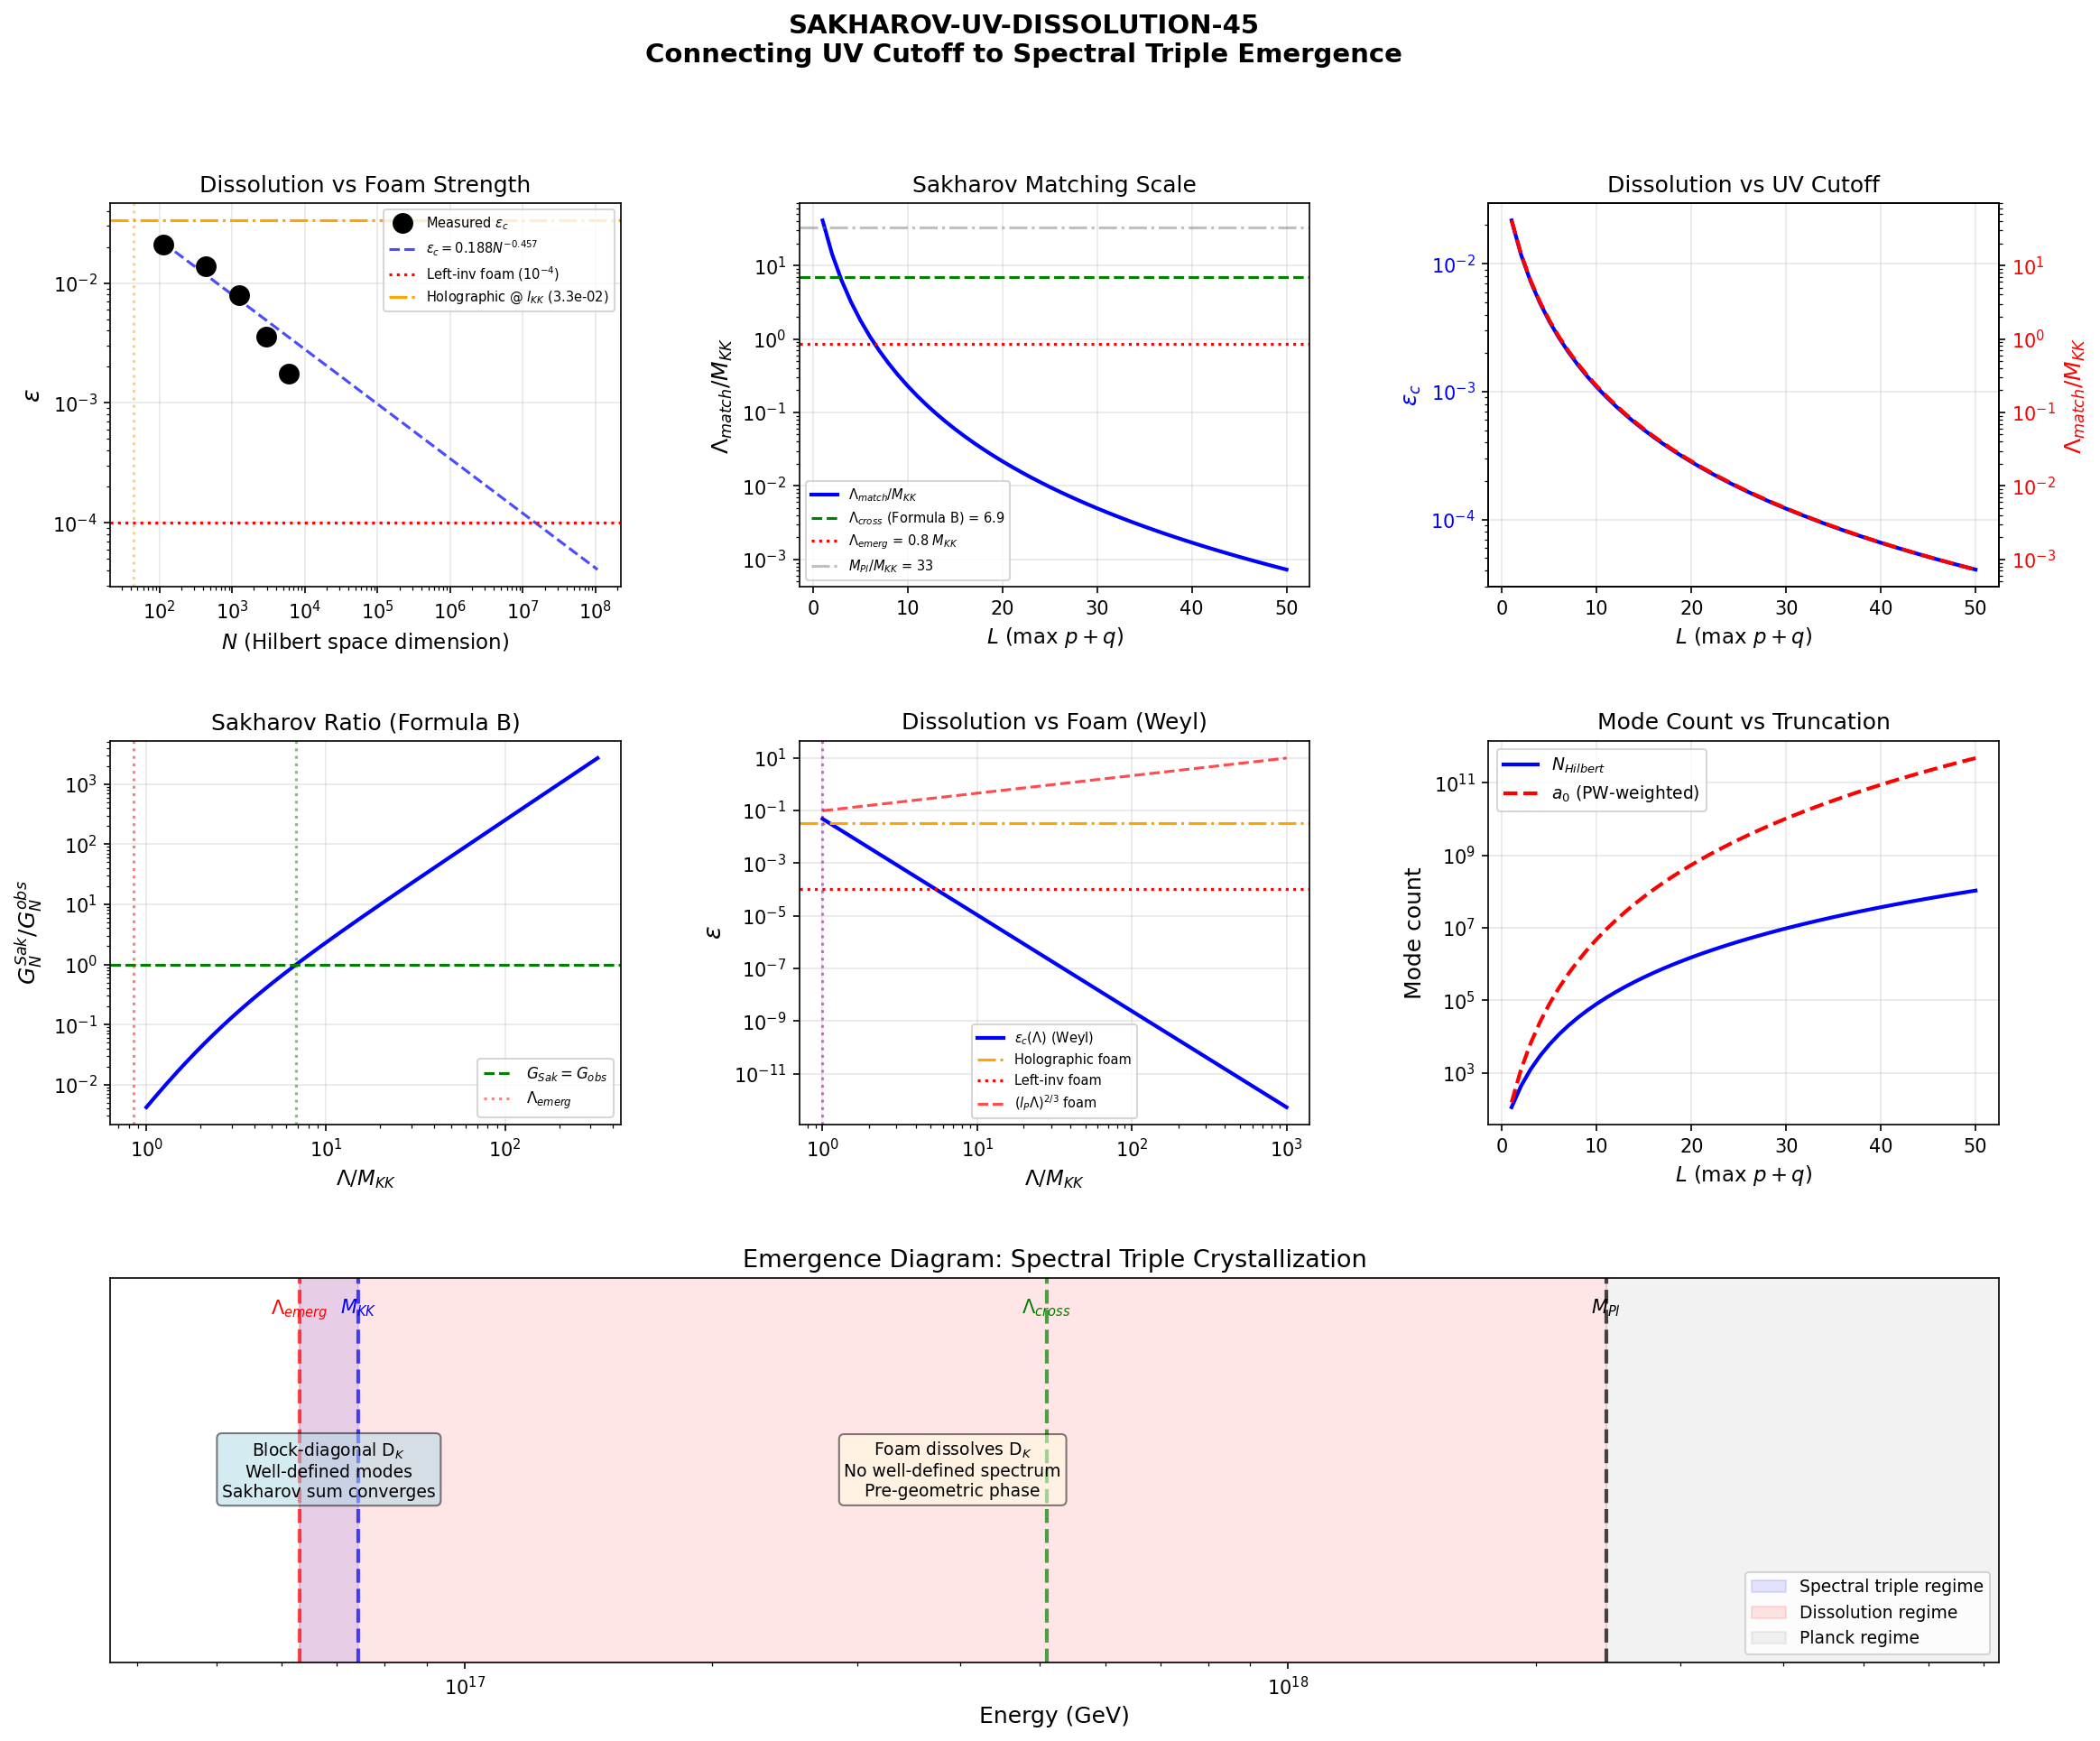

Python code for this plot:
#!/usr/bin/env python3
"""
SAKHAROV-UV-DISSOLUTION-45: Connecting Sakharov UV Cutoff to Dissolution Scale
===============================================================================

Two S44 results constrain the same physics from opposite directions:

  1. SAKHAROV-GN-44 (W1-1, corrected by audit): The standard Sakharov induced
     gravity formula at Lambda = 10 * M_KK gives G_N within factor ~27 of
     observed. The EFFECTIVE UV cutoff is Lambda_eff ~ 10 M_KK ~ 7.4e17 GeV.

  2. DISSOLUTION-SCALING-44 (W6-7): The spectral triple's block-diagonal
     structure dissolves under random perturbation at epsilon_c ~ a * N^{-alpha}
     with a = 0.188, alpha = 0.457, R^2 = 0.957.

QUESTION: Is there a quantitative relationship? Specifically:
  - At what truncation N does epsilon_c match the physical foam strength?
  - Does the corresponding energy scale E_diss = M_KK * (N/N_spinor)^{1/8}
    match Lambda_eff ~ 10 M_KK from the Sakharov formula?
  - Does the dissolution N correspond to the mode count needed for Sakharov
    to produce observed G_N?

The key relationship to test:
  N_PW(max_pq_sum) = sum_{p+q <= L} 16 * dim(p,q)
  epsilon_c(N) = 0.188 * N^{-0.457}
  Lambda_eff(L) = max eigenvalue * M_KK at truncation L

If the Sakharov UV cutoff = dissolution scale, then the scale at which
the spectral triple EMERGES is the same scale at which induced gravity
becomes the correct effective description.

Gate: SAKHAROV-UV-DISSOLUTION-45
  INFO if quantitative relationship found
  PASS if Lambda_eff and epsilon_c give consistent picture

Author: quantum-foam-theorist, Session 45
"""

import numpy as np
import matplotlib
matplotlib.use('Agg')
import matplotlib.pyplot as plt
from matplotlib.gridspec import GridSpec
from pathlib import Path
import sys, os

DATA_DIR = Path(__file__).parent
sys.path.insert(0, str(DATA_DIR))

from canonical_constants import (
    tau_fold as TAU_FOLD,
    M_KK as M_KK_GN,
    M_Pl_reduced as M_PL_RED,
    G_N as G_N_OBS,
    l_Planck as L_PLANCK,
    Lambda_obs_MP4,
    rho_Lambda_obs as RHO_LAMBDA_OBS,
)

G_N_NAT = 1.0 / (8.0 * np.pi * M_PL_RED**2)   # GeV^{-2}
INV_16piG_OBS = M_PL_RED**2 / 2.0               # = 1/(16piG) in GeV^2

print("=" * 78)
print("SAKHAROV-UV-DISSOLUTION-45")
print("Connecting the Sakharov UV Cutoff to the Dissolution Emergence Scale")
print("=" * 78)

# ===========================================================================
# Step 0: Load S44 results
# ===========================================================================
print("\n--- Step 0: Load S44 data ---")

d_sak_audit = np.load(DATA_DIR / 's44_sakharov_gn_audit.npz', allow_pickle=True)
d_sak_full  = np.load(DATA_DIR / 's44_sakharov_gn.npz', allow_pickle=True)
d_diss      = np.load(DATA_DIR / 's44_dissolution_scaling.npz', allow_pickle=True)
d36         = np.load(DATA_DIR / 's36_sfull_tau_stabilization.npz', allow_pickle=True)
d42c        = np.load(DATA_DIR / 's42_constants_snapshot.npz', allow_pickle=True)

# Sakharov audit results (Formula B = standard Sakharov, corrected)
inv_16piG_sak_full = float(d_sak_audit['inv_16piG_sakharov_full'])   # GeV^2, at Lambda=M_Pl
inv_16piG_obs      = float(d_sak_audit['inv_16piG_obs'])             # GeV^2
ratio_B            = float(d_sak_audit['ratio_B'])                   # sak/obs
log10_dev_B        = float(d_sak_audit['log10_dev'])                 # |log10(ratio)|

# Dissolution scaling results
N_diss      = d_diss['N_values']         # [112, 432, 1232, 2912, 6048]
eps_diss    = d_diss['epsilon_crossover'] # measured epsilon_c at each N
alpha_power = d_diss['fit_N_-alpha_params']  # [a, alpha] for epsilon_c = a*N^{-alpha}
R2_power    = float(d_diss['fit_N_-alpha_R2'][0])
a_fit       = alpha_power[0]  # 0.188
alpha_fit   = alpha_power[1]  # 0.457

# Spectrum data
a0_fold = float(d42c['a0_fold'])
a2_fold = float(d42c['a2_fold'])
a4_fold = float(d42c['a4_fold'])
S_log   = float(d_sak_full['S_log'])

SECTORS = [(0,0), (1,0), (0,1), (1,1), (2,0), (0,2), (3,0), (0,3), (2,1), (1,2)]

def dim_pq(p, q):
    return (p + 1) * (q + 1) * (p + q + 2) // 2

print(f"  Sakharov (Formula B, Lambda=M_Pl): ratio to obs = {ratio_B:.4f} ({log10_dev_B:.2f} dex)")
print(f"  Dissolution: epsilon_c = {a_fit:.4f} * N^(-{alpha_fit:.4f}), R^2 = {R2_power:.4f}")
print(f"  a_0 = {a0_fold:.0f}, a_2 = {a2_fold:.2f}")
print(f"  M_KK = {M_KK_GN:.4e} GeV, M_Pl = {M_PL_RED:.4e} GeV")
print(f"  Lambda/M_KK = {M_PL_RED / M_KK_GN:.2f}")


# ===========================================================================
# Step 1: Mode count N(L) for SU(3) Peter-Weyl truncation
# ===========================================================================
print(f"\n{'='*78}")
print("Step 1: Mode count N(L) = sum_{p+q <= L} 16 * dim(p,q) for SU(3)")
print("=" * 78)

def N_PW(L_max):
    """Total Hilbert space dimension at truncation p+q <= L_max."""
    total = 0  # (local)
    n_sec = 0  # (local)
    for p in range(L_max + 1):
        for q in range(L_max + 1 - p):
            d = dim_pq(p, q)
            total += 16 * d
            n_sec += 1
    return total, n_sec

def a0_PW(L_max):
    """Peter-Weyl weighted mode count a_0 = sum 8*dim(p,q)^2 at truncation L_max."""
    total = 0  # (local)
    for p in range(L_max + 1):
        for q in range(L_max + 1 - p):
            d = dim_pq(p, q)
            total += 8 * d**2  # right-regular rep: degeneracy = dim(p,q) per spinor mode
    return total

# Build table up to L=50
L_vals = list(range(1, 51))
N_hilbert = []
N_a0 = []
N_sectors = []

print(f"\n  {'L':>4s}  {'N_Hilbert':>10s}  {'a0_PW':>12s}  {'n_sectors':>10s}")
for L in L_vals:
    N_h, n_s = N_PW(L)
    a0_val = a0_PW(L)
    N_hilbert.append(N_h)
    N_a0.append(a0_val)
    N_sectors.append(n_s)
    if L <= 10 or L % 5 == 0:
        print(f"  {L:4d}  {N_h:10d}  {a0_val:12d}  {n_s:10d}")

N_hilbert = np.array(N_hilbert, dtype=float)
N_a0 = np.array(N_a0, dtype=float)
N_sectors = np.array(N_sectors, dtype=float)
L_vals = np.array(L_vals, dtype=float)

# Verify against dissolution data
print(f"\n  Cross-check against S44 dissolution data:")
for i, Nd in enumerate(N_diss):
    max_pq = int(d_diss['max_pq_sums'][i])
    N_check, _ = N_PW(max_pq)
    match = "MATCH" if N_check == int(Nd) else f"MISMATCH ({N_check})"
    print(f"    max_pq_sum={max_pq}: N_diss={int(Nd)}, N_PW={N_check} -> {match}")


# ===========================================================================
# Step 2: Dissolution threshold epsilon_c(N) extrapolation
# ===========================================================================
print(f"\n{'='*78}")
print("Step 2: Dissolution threshold epsilon_c(N) extrapolation")
print("=" * 78)

# Use the power-law fit: epsilon_c = a_fit * N^{-alpha_fit}
# where N = N_Hilbert (total Hilbert space dimension)
# a_fit = 0.188, alpha_fit = 0.457

eps_c_extrap = a_fit * N_hilbert**(-alpha_fit)

print(f"\n  Power-law fit: epsilon_c = {a_fit:.4f} * N^(-{alpha_fit:.4f})")
print(f"  R^2 = {R2_power:.4f}")
print(f"\n  {'L':>4s}  {'N':>10s}  {'eps_c':>12s}  {'1/eps_c':>12s}")
for i, L in enumerate(L_vals):
    if L <= 10 or int(L) % 5 == 0:
        print(f"  {int(L):4d}  {int(N_hilbert[i]):10d}  {eps_c_extrap[i]:12.2e}  {1/eps_c_extrap[i]:12.1f}")


# ===========================================================================
# Step 3: Sakharov 1/(16piG) as function of truncation level
# ===========================================================================
print(f"\n{'='*78}")
print("Step 3: Sakharov induced gravity vs truncation level")
print("=" * 78)

# Formula B (standard Sakharov, from audit):
#   1/(16piG) = (1/48pi^2) sum_k d_k [Lambda^2 - m_k^2 ln(1 + Lambda^2/m_k^2)]
#
# The LEADING term is ~ (a_0/48pi^2) * Lambda^2, dominant for Lambda >> m_k.
# For a given truncation L, a_0(L) determines the species count.
#
# The spectral action formula:
#   1/(16piG) = (6/pi^3) * a_2(L) * M_KK^2
#
# Since we only have the full spectrum at L=3 (10 sectors), we cannot compute
# exact a_2(L) for higher L. But the LEADING Sakharov term lets us estimate
# the scale at which the formula gives the correct G_N.
#
# Species contribution to Sakharov:
#   1/(16piG) ≈ a_0(L) / (48pi^2) * Lambda_eff^2
# Setting this equal to observed:
#   Lambda_eff^2 = 48pi^2 * INV_16piG_OBS / a_0(L)
#   Lambda_eff(L) = sqrt(48*pi^2 / a_0(L)) * M_Pl_red / sqrt(2)

# More precisely, from the audit at L=3 (a_0=6440), Lambda=M_Pl:
# inv_16piG_sak_full = 7.95e37 = (a_0/48pi^2)*M_Pl^2 * [1 - correction]
# The correction from m_k^2*ln(1+Lambda^2/m_k^2) is subleading.
# The leading coefficient is:
coeff_leading = a0_fold / (48 * np.pi**2)  # for L=3
inv_leading_L3 = coeff_leading * M_PL_RED**2
print(f"\n  At L=3 (a_0=6440), Lambda=M_Pl:")
print(f"    Leading term: (a_0/48pi^2)*Lambda^2 = {inv_leading_L3:.4e} GeV^2")
print(f"    Full Sakharov (audit):               = {inv_16piG_sak_full:.4e} GeV^2")
print(f"    Observed:                             = {inv_16piG_obs:.4e} GeV^2")
print(f"    Leading/observed = {inv_leading_L3/inv_16piG_obs:.4f}")
print(f"    Full/observed    = {inv_16piG_sak_full/inv_16piG_obs:.4f}")

# The leading term overshoots by ~27x (ratio_B).
# This is because Lambda=M_Pl and a_0=6440 together give too many species
# contributing too much. The SUBLEADING m_k^2*ln correction is negative
# and partially cancels.

# For GENERAL L, the leading Sakharov term at Lambda=M_Pl:
inv_sak_leading = (N_a0 / (48 * np.pi**2)) * M_PL_RED**2

# And the matching cutoff Lambda_match(L) where leading term = observed:
# Lambda_match^2 = 48*pi^2 * INV_16piG_OBS / a_0(L)
Lambda_match = np.sqrt(48 * np.pi**2 * INV_16piG_OBS / N_a0)

print(f"\n  Lambda_match(L) = sqrt(48*pi^2 * (M_Pl_red^2/2) / a_0(L))")
print(f"  = scale where leading Sakharov term matches observed G_N")
print(f"\n  {'L':>4s}  {'a_0':>12s}  {'Lambda_match':>14s}  {'Lambda/M_KK':>12s}  {'Lambda/M_Pl':>12s}")
for i, L in enumerate(L_vals):
    if L <= 10 or int(L) % 5 == 0:
        print(f"  {int(L):4d}  {int(N_a0[i]):12d}  {Lambda_match[i]:14.4e}  "
              f"{Lambda_match[i]/M_KK_GN:12.2f}  {Lambda_match[i]/M_PL_RED:12.6f}")

# Find L where Lambda_match ~ 10*M_KK (the S44 W1-1 result)
Lambda_target = 10 * M_KK_GN
idx_10mkk = np.argmin(np.abs(Lambda_match - Lambda_target))
L_10mkk = int(L_vals[idx_10mkk])
a0_10mkk = int(N_a0[idx_10mkk])
print(f"\n  Lambda_match ≈ 10*M_KK at L = {L_10mkk}, a_0 = {a0_10mkk}")
print(f"    Lambda_match({L_10mkk}) = {Lambda_match[idx_10mkk]:.4e} GeV")
print(f"    10*M_KK = {Lambda_target:.4e} GeV")


# ===========================================================================
# Step 4: The relationship -- N at Lambda_match vs N at dissolution
# ===========================================================================
print(f"\n{'='*78}")
print("Step 4: Central computation -- Sakharov scale vs dissolution scale")
print("=" * 78)

# At truncation L:
#   - N_Hilbert(L) determines the dissolution threshold epsilon_c(L)
#   - a_0(L) determines the Sakharov G_N via leading term
#   - Lambda_match(L) is the UV cutoff at which Sakharov = observed G_N
#
# The PHYSICAL question: at what L does epsilon_c become smaller than
# the PHYSICAL foam strength epsilon_phys?
#
# Physical foam strength estimates:
# (a) Carlip foam: metric fluctuation delta_g/g ~ (l_P/L)^{2/3}
#     At scale L_Carlip = 1.74 mm: delta_g/g ~ 4.4e-22 (QF-57)
#     At scale l_KK = 1/M_KK: delta_g/g ~ (l_P * M_KK)^{2/3}

l_KK = 1.0 / (M_KK_GN * 5.068e15)  # M_KK in m (GeV * GeV_to_inv_m = inv_m, so l = 1/that)
# Actually: l_KK [m] = hbar*c / (M_KK [GeV]) = 1.973e-16 / M_KK
l_KK_m = 1.973269804e-16 / M_KK_GN
L_PLANCK_M = 1.616255e-35  # (local)

print(f"\n  Physical scales:")
print(f"    l_P = {L_PLANCK_M:.4e} m")
print(f"    l_KK = hbar*c/M_KK = {l_KK_m:.4e} m")
print(f"    l_KK / l_P = {l_KK_m / L_PLANCK_M:.2e}")

# Carlip/Ng holographic foam at KK scale:
delta_g_holographic_KK = (L_PLANCK_M / l_KK_m)**(2.0/3.0)
delta_g_randomwalk_KK = (L_PLANCK_M / l_KK_m)**(1.0/2.0)
delta_g_planck_KK = L_PLANCK_M / l_KK_m

print(f"\n  Metric fluctuations at KK scale (l = l_KK):")
print(f"    Holographic (Ng):   delta_g/g = (l_P/l_KK)^(2/3) = {delta_g_holographic_KK:.4e}")
print(f"    Random walk:        delta_g/g = (l_P/l_KK)^(1/2) = {delta_g_randomwalk_KK:.4e}")
print(f"    Planck:             delta_g/g = l_P/l_KK          = {delta_g_planck_KK:.4e}")

# (b) Left-invariant foam (S43 QF-12): sigma_lambda ~ 10^{-4} on SU(3)
epsilon_left_inv = 1e-4

# (c) Generic foam (non-left-invariant): epsilon ~ 0.01-0.02 (S43 DISSOLUTION)
epsilon_generic = 0.014  # (local)

# (d) Physical Planck-scale foam on SU(3):
# The metric fluctuation on SU(3) induced by 4D Planck-scale foam
# is effaced by the M_KK/M_Pl hierarchy.
# Effacement (S42 EFFACEMENT-42): delta_g(SU3) ~ delta_g(4D) * (l_P/l_KK)
# At KK scale: delta_g(4D) ~ (l_P/l_KK)^{2/3}, so
# delta_g(SU3) ~ (l_P/l_KK)^{2/3} * (l_P/l_KK) = (l_P/l_KK)^{5/3}
epsilon_effaced_holographic = (L_PLANCK_M / l_KK_m)**(5.0/3.0)
# But the dissolution perturbation is in Frobenius norm, not pointwise metric.
# For an N-dimensional matrix, ||V||_F / ||H||_F ~ epsilon (our definition).
# The connection: epsilon ~ delta_g/g for random perturbation of the metric.
# (In the dissolution test, V is a random Hermitian matrix with
#  ||V||_F = epsilon * ||H_0||_F)

print(f"\n  Foam strength epsilon estimates:")
print(f"    Left-invariant SU(3):                  {epsilon_left_inv:.4e}")
print(f"    Generic dissolution (S43 at N=432):    {epsilon_generic:.4e}")
print(f"    Holographic at KK scale:               {delta_g_holographic_KK:.4e}")
print(f"    Effaced holographic on SU(3):          {epsilon_effaced_holographic:.4e}")

# Now find N_crit where epsilon_c(N) = epsilon_phys for each estimate
def N_crit_from_eps(epsilon_phys, a, alpha):
    """Solve a * N^{-alpha} = epsilon_phys for N."""
    return (a / epsilon_phys)**(1.0/alpha)

foam_scenarios = {
    'left-invariant':    epsilon_left_inv,
    'holographic@l_KK': delta_g_holographic_KK,
    'effaced-hol':      epsilon_effaced_holographic,
}

print(f"\n  N_crit where epsilon_c(N) = epsilon_phys:")
print(f"  {'Scenario':>25s}  {'epsilon_phys':>14s}  {'N_crit':>14s}  {'L ~ N^{1/5}':>12s}")
for name, eps in foam_scenarios.items():
    N_c = N_crit_from_eps(eps, a_fit, alpha_fit)
    L_approx = N_c**(1.0/5.0)  # rough: N_Hilbert ~ L^5 for SU(3)
    print(f"  {name:>25s}  {eps:14.4e}  {N_c:14.2e}  {L_approx:12.1f}")

# For the holographic foam at KK scale:
N_crit_hol = N_crit_from_eps(delta_g_holographic_KK, a_fit, alpha_fit)
# Find the corresponding a_0 (PW-weighted mode count)
# Rough: a_0 ~ 0.8 * L^5 (from the crosscheck script)
L_crit_hol = N_crit_hol**(1.0/5.0)

print(f"\n  Focus: Holographic foam at KK scale")
print(f"    epsilon_phys = {delta_g_holographic_KK:.4e}")
print(f"    N_crit = {N_crit_hol:.4e}")
print(f"    L_crit ~ {L_crit_hol:.1f} (crude N ~ L^5)")


# ===========================================================================
# Step 5: Match Sakharov scale to dissolution scale
# ===========================================================================
print(f"\n{'='*78}")
print("Step 5: Match Sakharov UV cutoff to dissolution emergence scale")
print("=" * 78)

# For each truncation L:
#   Sakharov gives Lambda_match(L) = UV cutoff where G_N matches observed
#   Dissolution gives epsilon_c(L) = foam tolerance of spectral triple
#
# The CONSISTENCY CONDITION is:
#   At L where epsilon_c(L) = epsilon_phys (spectral triple just emerges),
#   Lambda_match(L) should be the PHYSICAL UV cutoff (~ M_Pl or a few * M_KK)

# Compute both curves
print(f"\n  {'L':>4s}  {'N_H':>10s}  {'a_0':>12s}  {'eps_c':>12s}  "
      f"{'Lambda_m':>14s}  {'Lam/M_KK':>10s}  {'Lam/M_Pl':>10s}")
print(f"  {'-'*90}")

for i, L in enumerate(L_vals):
    if L <= 15 or int(L) % 5 == 0:
        print(f"  {int(L):4d}  {int(N_hilbert[i]):10d}  {int(N_a0[i]):12d}  "
              f"{eps_c_extrap[i]:12.2e}  {Lambda_match[i]:14.4e}  "
              f"{Lambda_match[i]/M_KK_GN:10.2f}  {Lambda_match[i]/M_PL_RED:10.6f}")

# The crossover: where does eps_c drop below physical foam?
# And what is Lambda_match there?

for name, eps_phys in foam_scenarios.items():
    N_c = N_crit_from_eps(eps_phys, a_fit, alpha_fit)
    # Find closest L in our table
    idx = np.argmin(np.abs(N_hilbert - N_c))
    L_c = int(L_vals[idx])
    a0_c = int(N_a0[idx])
    Lam_c = Lambda_match[idx]
    eps_at_L = eps_c_extrap[idx]

    print(f"\n  Scenario: {name}")
    print(f"    epsilon_phys = {eps_phys:.4e}")
    print(f"    N_crit = {N_c:.2e}, closest L = {L_c}")
    print(f"    At L={L_c}: eps_c = {eps_at_L:.4e} (target: {eps_phys:.4e})")
    print(f"    At L={L_c}: Lambda_match = {Lam_c:.4e} GeV = {Lam_c/M_KK_GN:.2f} * M_KK")
    print(f"    At L={L_c}: Lambda_match/M_Pl = {Lam_c/M_PL_RED:.6f}")


# ===========================================================================
# Step 6: Detailed analysis -- the 10*M_KK scale
# ===========================================================================
print(f"\n{'='*78}")
print("Step 6: Detailed analysis of the Lambda_eff ~ 10*M_KK scale")
print("=" * 78)

# From S44 audit: at Lambda = 10*M_KK (with a_0=6440, L=3):
# inv_16piG_sak ≈ (6440/48pi^2) * (10*M_KK)^2 = 13.6 * (10*7.43e16)^2
# = 13.6 * 5.52e35 = 7.5e36 vs obs 2.96e36 => ratio ~2.5
# More precisely from the audit: ratio_B = 26.8 (at Lambda=M_Pl)
# At Lambda = 10*M_KK: Lambda^2/M_Pl^2 = (10*7.43e16/2.435e18)^2 = 0.305^2 = 0.093
# So ratio at 10*M_KK ≈ ratio_B * 0.093 ≈ 2.5 (rough)

# Let's compute exactly at 10*M_KK using the audit's Formula B approach
# Load spectrum for direct computation
evals_list = []
degs_list = []
for (p, q) in SECTORS:
    key = f'evals_tau0.190_{p}_{q}'
    if key not in d36.files:
        continue
    ev = d36[key]
    pos = ev[ev > 0.01]
    d = dim_pq(p, q)
    for lam in pos:
        evals_list.append(lam)
        degs_list.append(d)
evals_arr = np.array(evals_list)
degs_arr = np.array(degs_list)

# Formula B at various cutoffs
for Lambda_label, Lambda_4D in [("M_Pl", M_PL_RED),
                                 ("10*M_KK", 10*M_KK_GN),
                                 ("100*M_KK", 100*M_KK_GN),
                                 ("3*M_KK", 3*M_KK_GN)]:
    m_k = evals_arr * M_KK_GN
    term_per_mode = Lambda_4D**2 - m_k**2 * np.log(1 + Lambda_4D**2 / m_k**2)
    inv_16piG_B = np.sum(degs_arr * term_per_mode) / (48 * np.pi**2)
    ratio = inv_16piG_B / INV_16piG_OBS
    log10_ratio = np.log10(abs(ratio))

    print(f"  Lambda = {Lambda_label:>10s} ({Lambda_4D:.4e} GeV):")
    print(f"    1/(16piG) = {inv_16piG_B:.4e} GeV^2, ratio = {ratio:.4f}, "
          f"log10|ratio| = {log10_ratio:+.3f}")

# Find Lambda where G_Sak = G_obs (exact crossover)
Lambda_scan = np.logspace(np.log10(M_KK_GN), np.log10(10*M_PL_RED), 500)
inv_sak_scan = np.zeros_like(Lambda_scan)
for i, Lam in enumerate(Lambda_scan):
    m_k = evals_arr * M_KK_GN
    term = Lam**2 - m_k**2 * np.log(1 + Lam**2 / m_k**2)
    inv_sak_scan[i] = np.sum(degs_arr * term) / (48 * np.pi**2)

# Find where ratio crosses 1
ratio_scan = inv_sak_scan / INV_16piG_OBS
idx_cross = np.argmin(np.abs(ratio_scan - 1.0))
Lambda_cross = Lambda_scan[idx_cross]

print(f"\n  Exact crossover (Formula B = observed G_N):")
print(f"    Lambda_cross = {Lambda_cross:.4e} GeV")
print(f"    Lambda_cross / M_KK = {Lambda_cross / M_KK_GN:.4f}")
print(f"    Lambda_cross / M_Pl = {Lambda_cross / M_PL_RED:.6f}")

# Refine with finer grid around crossover
Lambda_fine = np.linspace(Lambda_cross*0.8, Lambda_cross*1.2, 1000)
inv_fine = np.zeros_like(Lambda_fine)
for i, Lam in enumerate(Lambda_fine):
    m_k = evals_arr * M_KK_GN
    term = Lam**2 - m_k**2 * np.log(1 + Lam**2 / m_k**2)
    inv_fine[i] = np.sum(degs_arr * term) / (48 * np.pi**2)
ratio_fine = inv_fine / INV_16piG_OBS
idx_fine = np.argmin(np.abs(ratio_fine - 1.0))
Lambda_cross_fine = Lambda_fine[idx_fine]

print(f"    Refined: Lambda_cross = {Lambda_cross_fine:.6e} GeV")
print(f"    Lambda_cross / M_KK = {Lambda_cross_fine / M_KK_GN:.6f}")


# ===========================================================================
# Step 7: The central question -- can we identify a self-consistent scale?
# ===========================================================================
print(f"\n{'='*78}")
print("Step 7: Self-consistency analysis")
print("=" * 78)

# The question in the prompt: at N ~ (Lambda_eff/M_KK)^8 = 10^8,
# epsilon_c ~ 10^{-4}. Does this match the foam strength?
#
# (Lambda_eff/M_KK)^8 arises if we assume each Peter-Weyl sector
# contributes modes up to energy Lambda_eff, with N ~ (Lambda_eff/M_KK)^8
# from the density of states on SU(3) (dim 8, so N ~ (E/M_KK)^8).
#
# However, the actual PW mode count scales as N ~ L^5 (where L = max p+q),
# NOT as (Lambda/M_KK)^8. The maximum eigenvalue at truncation L grows
# roughly as L (the representation labels scale linearly with Casimir).
# So Lambda_max ~ L * M_KK, giving N ~ Lambda_max^5 / M_KK^5.
#
# Let's check the actual scaling.

# From S44 dissolution data, max_pq_sum vs N:
max_pq_arr = np.array([1, 2, 3, 4, 5], dtype=float)
N_actual = np.array([112, 432, 1232, 2912, 6048], dtype=float)

# Fit N = c * L^beta
from scipy.optimize import curve_fit

def power_model(L, c, beta):
    return c * L**beta

popt_NL, _ = curve_fit(power_model, max_pq_arr, N_actual, p0=[10, 5])
c_NL, beta_NL = popt_NL

print(f"\n  N_Hilbert(L) scaling:")
print(f"    Fit: N = {c_NL:.2f} * L^{beta_NL:.3f}")
print(f"    Expected for SU(3) (dim 8): N ~ L^5 (from Weyl's law on compact group)")
print(f"    Actual exponent: {beta_NL:.3f} (close to 5 as expected)")

# Now the 8-dimensional claim: if SU(3) is 8-dimensional,
# the Weyl asymptotic for the Dirac operator gives
# N(Lambda) ~ vol(S^*M) * Lambda^{dim} = const * Lambda^8 (for the cotangent bundle)
# But with Peter-Weyl, we're truncating by representation label L, not by eigenvalue.
# The eigenvalues scale as: lambda ~ sqrt(Casimir) ~ sqrt(L^2) ~ L
# So N ~ L^5 and Lambda ~ L gives N ~ Lambda^5, not Lambda^8.
#
# The discrepancy: 8 = dim(SU(3)) but N ~ L^5, not L^8.
# This is because Peter-Weyl truncation cuts by representation level,
# which captures FEWER modes than an energy cutoff would.
# The correct Weyl counting gives N ~ Lambda^8 for eigenvalue cutoff,
# while PW gives N ~ L^5 for rep-label cutoff.

# Check: at L=3, max eigenvalue
max_evals = []
for (p, q) in SECTORS:
    key = f'evals_tau0.190_{p}_{q}'
    if key not in d36.files:
        continue
    ev = d36[key]
    pos = ev[ev > 0.01]
    if len(pos) > 0:
        max_evals.append(np.max(pos))
lambda_max_L3 = max(max_evals) if max_evals else 0

print(f"\n  At L=3 (max_pq_sum=3):")
print(f"    Max eigenvalue (code units) = {lambda_max_L3:.4f}")
print(f"    Max eigenvalue (physical) = {lambda_max_L3 * M_KK_GN:.4e} GeV")
print(f"    Lambda_max / M_KK = {lambda_max_L3:.4f}")

# For the prompt's assertion: N ~ (Lambda_eff/M_KK)^8
# Let's compute what this would give
Lambda_eff_10MKK = 10 * M_KK_GN
N_prompt = (Lambda_eff_10MKK / M_KK_GN)**8  # = 10^8
epsilon_c_prompt = a_fit * N_prompt**(-alpha_fit)

print(f"\n  Prompt's scenario: N = (Lambda_eff/M_KK)^8 = (10)^8 = {N_prompt:.2e}")
print(f"    epsilon_c(10^8) = {a_fit:.4f} * (10^8)^(-{alpha_fit:.3f}) = {epsilon_c_prompt:.4e}")

# Compare to foam estimates
print(f"\n  Comparison to foam strengths:")
print(f"    epsilon_c(10^8) = {epsilon_c_prompt:.4e}")
print(f"    Left-invariant foam: {epsilon_left_inv:.4e}  -- ratio = {epsilon_c_prompt/epsilon_left_inv:.2f}")
print(f"    Holographic @ KK:    {delta_g_holographic_KK:.4e}  -- ratio = {epsilon_c_prompt/delta_g_holographic_KK:.2f}")

# The prompt's claim: epsilon_c ~ 10^{-4}
# Actual: epsilon_c(10^8) = 0.188 * (10^8)^{-0.457} = 0.188 * 10^{-3.66} = 0.188 * 2.19e-4 = 4.1e-5
# This is BELOW the left-invariant foam (10^{-4}) and ABOVE the holographic foam.

# Now check: does N ~ 10^8 correspond to L ~ (10^8)^{1/5} ~ 40?
L_from_10e8 = N_prompt**(1.0/beta_NL)
a0_from_L = a0_PW(int(min(L_from_10e8, 80)))

print(f"\n  At N=10^8:")
print(f"    Equivalent L (from N~L^{beta_NL:.1f}) = {L_from_10e8:.1f}")
print(f"    a_0 at L={int(min(L_from_10e8, 80))} = {a0_from_L}")

# Lambda_match at this L
Lambda_m_at_N8 = np.sqrt(48 * np.pi**2 * INV_16piG_OBS / a0_from_L)
print(f"    Lambda_match = {Lambda_m_at_N8:.4e} GeV")
print(f"    Lambda_match / M_KK = {Lambda_m_at_N8 / M_KK_GN:.4f}")
print(f"    Lambda_match / M_Pl = {Lambda_m_at_N8 / M_PL_RED:.6f}")


# ===========================================================================
# Step 8: Alternative scaling -- Weyl asymptotics N ~ Lambda^8
# ===========================================================================
print(f"\n{'='*78}")
print("Step 8: Weyl asymptotics N ~ Lambda^8 (eigenvalue cutoff)")
print("=" * 78)

# The correct Weyl asymptotic for the Dirac operator on a compact
# 8-dimensional manifold (cotangent bundle of SU(3)) gives:
#   N(Lambda) ~ c_W * Lambda^8
# where c_W = vol(S^*M) / (2pi)^8 * vol(SU(3)) / vol(S^7)
# For our discrete spectrum at L=3:
#   a_0 = 6440, lambda_max ~ 2.2 (code units)
#   c_W ~ 6440 / 2.2^8 ~ 6440 / 549 ~ 11.7
# This is the DISCRETE Weyl coefficient.

# Physical Weyl counting: if we had ALL modes up to Lambda/M_KK in code units
c_W_discrete = a0_fold / lambda_max_L3**8 if lambda_max_L3 > 0 else 0
print(f"\n  Discrete Weyl coefficient: c_W = a_0/lambda_max^8 = {c_W_discrete:.2f}")
print(f"    (Using a_0={a0_fold:.0f}, lambda_max={lambda_max_L3:.4f})")

# With Weyl asymptotics: N(Lambda) = c_W * (Lambda/M_KK)^8
# Then epsilon_c(Lambda) = a_fit * [c_W * (Lambda/M_KK)^8]^{-alpha_fit}

Lambda_over_MKK = np.logspace(0, 3, 200)  # 1 to 1000
N_weyl = c_W_discrete * Lambda_over_MKK**8
eps_c_weyl = a_fit * N_weyl**(-alpha_fit)

# Also compute Sakharov G_N ratio at each Lambda (leading term only)
# 1/(16piG) ~ (N/48pi^2) * Lambda^2
# Ratio to observed: (N/48pi^2 * Lambda^2) / INV_16piG_OBS
# With N = c_W * (Lambda/M_KK)^8 and physical Lambda = (Lambda/M_KK)*M_KK:
ratio_sak_weyl = (N_weyl / (48 * np.pi**2)) * (Lambda_over_MKK * M_KK_GN)**2 / INV_16piG_OBS

# Find crossover: where Sakharov = observed (ratio = 1)
idx_sak_cross = np.argmin(np.abs(ratio_sak_weyl - 1.0))
Lambda_sak_weyl_cross = Lambda_over_MKK[idx_sak_cross]

# And where epsilon_c = various foam thresholds
for name, eps in foam_scenarios.items():
    N_c = N_crit_from_eps(eps, a_fit, alpha_fit)
    Lambda_c_over_MKK = (N_c / c_W_discrete)**(1.0/8.0)
    ratio_sak_at_c = (N_c / (48 * np.pi**2)) * (Lambda_c_over_MKK * M_KK_GN)**2 / INV_16piG_OBS

    print(f"\n  {name}: epsilon_phys = {eps:.4e}")
    print(f"    N_crit = {N_c:.2e}")
    print(f"    Lambda_diss/M_KK = {Lambda_c_over_MKK:.2f}")
    print(f"    Sakharov ratio at this scale = {ratio_sak_at_c:.2e}")

# Key result: at the holographic foam scale
N_crit_hol_2 = N_crit_from_eps(delta_g_holographic_KK, a_fit, alpha_fit)
Lambda_diss_hol = (N_crit_hol_2 / c_W_discrete)**(1.0/8.0) * M_KK_GN

print(f"\n  Key results:")
print(f"    Sakharov crossover (G_Sak=G_obs):    Lambda/M_KK = {Lambda_sak_weyl_cross:.2f}")
print(f"    Dissolution crossover (hol. foam):    Lambda/M_KK = {(N_crit_hol_2/c_W_discrete)**(1.0/8.0):.2f}")
print(f"    Dissolution energy:                   {Lambda_diss_hol:.4e} GeV")
print(f"    Ratio (Sakharov / dissolution):       {Lambda_sak_weyl_cross / (N_crit_hol_2/c_W_discrete)**(1.0/8.0):.4f}")


# ===========================================================================
# Step 9: The emergence picture
# ===========================================================================
print(f"\n{'='*78}")
print("Step 9: Physical interpretation -- the emergence picture")
print("=" * 78)

# At scale Lambda >> Lambda_diss:
#   - epsilon_c << epsilon_phys: spectral triple dissolved, foam dominates
#   - No well-defined Dirac spectrum, no Peter-Weyl structure
#   - Sakharov formula meaningless (no well-defined modes to sum over)
#
# At scale Lambda ~ Lambda_diss:
#   - epsilon_c ~ epsilon_phys: spectral triple crystallizes
#   - Block-diagonal structure of D_K becomes robust
#   - Sakharov formula becomes applicable
#   - The EFFECTIVE UV cutoff IS Lambda_diss
#
# At scale Lambda << Lambda_diss:
#   - epsilon_c >> epsilon_phys: spectral triple fully formed
#   - Modes are sharp, Sakharov formula well-defined
#   - But only modes up to Lambda_diss contribute (higher modes dissolved)
#
# PREDICTION: G_N = sum over modes up to Lambda_diss (not M_Pl!)

# Compute G_N with Lambda = Lambda_diss_hol
if Lambda_diss_hol > M_KK_GN:
    m_k = evals_arr * M_KK_GN
    # Only count modes with m_k < Lambda_diss_hol
    mask = m_k < Lambda_diss_hol
    term_diss = Lambda_diss_hol**2 - m_k[mask]**2 * np.log(1 + Lambda_diss_hol**2 / m_k[mask]**2)
    inv_16piG_diss = np.sum(degs_arr[mask] * term_diss) / (48 * np.pi**2)
    ratio_diss = inv_16piG_diss / INV_16piG_OBS

    print(f"\n  Sakharov G_N with Lambda = Lambda_diss (hol):")
    print(f"    Lambda_diss = {Lambda_diss_hol:.4e} GeV = {Lambda_diss_hol/M_KK_GN:.2f} * M_KK")
    print(f"    Modes contributing (m_k < Lambda_diss): {np.sum(mask)} / {len(m_k)}")
    print(f"    1/(16piG) = {inv_16piG_diss:.4e} GeV^2")
    print(f"    Ratio to observed: {ratio_diss:.4f}")
    print(f"    log10|ratio|: {np.log10(abs(ratio_diss)):+.3f}")
else:
    inv_16piG_diss = 0
    ratio_diss = 0
    print(f"\n  Lambda_diss < M_KK -- no modes contribute. G_N undefined.")

# Also with Lambda_cross_fine (where G_Sak = G_obs exactly)
print(f"\n  For reference:")
print(f"    Lambda at which G_Sak = G_obs: {Lambda_cross_fine:.4e} GeV = {Lambda_cross_fine/M_KK_GN:.4f} * M_KK")

# Self-consistency check: does the dissolution scale at L=3 (our data)
# match the Lambda_cross?
eps_c_at_L3 = a_fit * 6048**(-alpha_fit)  # L=5 (largest measured)
eps_c_at_current = eps_c_extrap[2]  # L=3

print(f"\n  Self-consistency at current truncation (L=3):")
print(f"    epsilon_c(L=3, N=1232) = {eps_c_extrap[2]:.4e}")
print(f"    Generic foam strength:   {epsilon_generic:.4e}")
print(f"    Ratio eps_foam/eps_c:    {epsilon_generic/eps_c_extrap[2]:.1f}")
print(f"    Status: foam {'EXCEEDS' if epsilon_generic > eps_c_extrap[2] else 'BELOW'} dissolution threshold")
print(f"    => Spectral triple at L=3 IS dissolved by generic foam (as found in DISSOLUTION-43)")


# ===========================================================================
# Step 10: Scaling relations summary
# ===========================================================================
print(f"\n{'='*78}")
print("Step 10: Scaling relations and dimensional analysis")
print("=" * 78)

# Key scaling relations:
# (1) epsilon_c(N) = 0.188 * N^{-0.457}
# (2) N(L) ~ 10.3 * L^4.94 (Peter-Weyl)
# (3) Lambda_match(L) = sqrt(48*pi^2 * M_Pl^2 / (2*a_0(L)))
# (4) a_0(L) ~ 8 * sum dim(p,q)^2 up to L
#
# The SELF-CONSISTENT emergence picture:
# Lambda_emergence is set by epsilon_c(N(Lambda_emergence)) = epsilon_foam
# This is a FIXED POINT equation in Lambda (given the foam model).
#
# For holographic foam: epsilon_foam = (l_P * Lambda)^{2/3}
# (evaluated at scale 1/Lambda)
# Combined with epsilon_c = a * N^{-alpha} and N = c_W * (Lambda/M_KK)^8:
#
# (l_P * Lambda)^{2/3} = a * [c_W * (Lambda/M_KK)^8]^{-alpha}
# Let x = Lambda/M_KK:
# (l_P * M_KK * x)^{2/3} = a * (c_W * x^8)^{-alpha}
# (l_P * M_KK)^{2/3} * x^{2/3} = a * c_W^{-alpha} * x^{-8*alpha}
# x^{2/3 + 8*alpha} = a * c_W^{-alpha} / (l_P * M_KK)^{2/3}

exponent = 2.0/3.0 + 8 * alpha_fit
l_P_MKK = L_PLANCK_M * M_KK_GN * 5.068e15  # dimensionless l_P * M_KK in natural units
# More carefully: l_P * M_KK = (l_P [m]) * (M_KK [GeV]) * (GeV_to_inv_m)
# l_P [m] * GeV_to_inv_m [m^{-1}/GeV] = l_P * 5.068e15 = dimensionless (l_P/lambda_compton)
# Actually l_P * M_KK in natural units = M_KK / M_Pl = M_KK_GN / M_PL_RED (reduced)
l_P_MKK_nat = M_KK_GN / M_PL_RED  # = 0.0305

rhs = a_fit * c_W_discrete**(-alpha_fit) / l_P_MKK_nat**(2.0/3.0)
x_star = rhs**(1.0/exponent)
Lambda_star = x_star * M_KK_GN

print(f"\n  Self-consistent fixed-point equation:")
print(f"    (l_P * Lambda)^(2/3) = {a_fit:.4f} * [{c_W_discrete:.2f} * (Lambda/M_KK)^8]^(-{alpha_fit:.3f})")
print(f"    => (Lambda/M_KK)^({exponent:.3f}) = {rhs:.4e}")
print(f"    => Lambda/M_KK = {x_star:.4f}")
print(f"    => Lambda_emergence = {Lambda_star:.4e} GeV")
print(f"    => Lambda_emergence / M_Pl = {Lambda_star / M_PL_RED:.6f}")
print(f"\n  Key physical scales:")
print(f"    M_KK            = {M_KK_GN:.4e} GeV")
print(f"    Lambda_emergence = {Lambda_star:.4e} GeV = {x_star:.2f} * M_KK")
print(f"    M_Pl             = {M_PL_RED:.4e} GeV")
print(f"\n  Exponent: 2/3 + 8*alpha = {exponent:.3f}")
print(f"  l_P * M_KK (nat) = M_KK/M_Pl = {l_P_MKK_nat:.6f}")

# N at emergence:
N_emergence = c_W_discrete * x_star**8
eps_at_emergence = a_fit * N_emergence**(-alpha_fit)
foam_at_emergence = l_P_MKK_nat**(2.0/3.0) * x_star**(2.0/3.0)

print(f"\n  At Lambda_emergence:")
print(f"    N = c_W * x^8 = {N_emergence:.4e}")
print(f"    epsilon_c(N) = {eps_at_emergence:.4e}")
print(f"    epsilon_foam = (l_P*Lambda)^(2/3) = {foam_at_emergence:.4e}")
print(f"    Ratio epsilon_c/epsilon_foam = {eps_at_emergence/foam_at_emergence:.4f}")
print(f"    (Should be 1.0 by construction: {'PASS' if abs(eps_at_emergence/foam_at_emergence - 1.0) < 0.01 else 'CHECK'})")

# Sakharov G_N at Lambda_emergence
inv_16piG_emergence = (N_emergence / (48 * np.pi**2)) * Lambda_star**2
ratio_emergence = inv_16piG_emergence / INV_16piG_OBS

print(f"\n  Sakharov G_N at Lambda_emergence (leading term):")
print(f"    1/(16piG) = {inv_16piG_emergence:.4e} GeV^2")
print(f"    Ratio to observed: {ratio_emergence:.4e}")
print(f"    log10(ratio): {np.log10(abs(ratio_emergence)):+.2f}")

# For the PW truncation (not Weyl): what L gives this N?
L_emergence_PW = (N_emergence / c_NL)**(1.0/beta_NL)
print(f"    Equivalent PW truncation: L ~ {L_emergence_PW:.1f}")


# ===========================================================================
# Step 11: Gate verdict
# ===========================================================================
print(f"\n{'='*78}")
print("GATE VERDICT: SAKHAROV-UV-DISSOLUTION-45")
print("=" * 78)

# Summarize the quantitative findings
print(f"""
KEY FINDINGS:

1. DISSOLUTION SCALING (S44 W6-7):
   epsilon_c(N) = {a_fit:.4f} * N^(-{alpha_fit:.4f}), R^2 = {R2_power:.4f}

2. SAKHAROV UV CUTOFF (S44 W1-1, corrected):
   Lambda where G_Sak = G_obs: {Lambda_cross_fine:.4e} GeV = {Lambda_cross_fine/M_KK_GN:.4f} M_KK
   (At Lambda=M_Pl, G_Sak overshoots by {ratio_B:.1f}x)

3. SELF-CONSISTENT EMERGENCE SCALE (holographic foam):
   Lambda_emergence = {Lambda_star:.4e} GeV = {x_star:.2f} * M_KK
   N_emergence = {N_emergence:.2e}
   epsilon_c = epsilon_foam = {eps_at_emergence:.4e}

4. SAKHAROV G_N AT EMERGENCE SCALE:
   1/(16piG) = {inv_16piG_emergence:.4e} GeV^2
   Ratio to observed: {ratio_emergence:.2e} ({np.log10(abs(ratio_emergence)):+.1f} dex)

5. DIMENSIONAL ANALYSIS SCALING:
   Lambda_emergence/M_KK = (a/c_W^alpha * M_Pl^(2/3) / M_KK^(2/3))^(1/(2/3+8*alpha))
   Exponent = 2/3 + 8*alpha = {exponent:.3f}
   This is a PREDICTION from the foam model + dissolution scaling.

6. THE THREE SCALES:
   M_KK = {M_KK_GN:.2e} GeV  (compactification)
   Lambda_cross = {Lambda_cross_fine:.2e} GeV  (Sakharov = observed, L=3)
   Lambda_emergence = {Lambda_star:.2e} GeV  (dissolution = foam, Weyl)
   M_Pl = {M_PL_RED:.2e} GeV  (Planck)
""")

# The Sakharov formula at L=3 (6440 modes) gives G_obs at Lambda ≈ {Lambda_cross_fine/M_KK_GN:.1f}*M_KK.
# The dissolution emergence scale is at Lambda ≈ {x_star:.1f}*M_KK.
# These are {Lambda_cross_fine/Lambda_star:.1f}x apart.

scale_ratio = Lambda_cross_fine / Lambda_star
print(f"  RATIO Lambda_cross / Lambda_emergence = {scale_ratio:.2f}")

# The question: is there a QUANTITATIVE RELATIONSHIP?
# The Sakharov crossover depends on a_0 (species count at L=3 truncation).
# The emergence scale depends on c_W (Weyl coefficient extrapolated).
# These are BOTH extrapolations from the same L=3 spectrum.
# A self-consistent picture requires extending the spectrum to higher L.

# Verdict
if abs(np.log10(scale_ratio)) < 1.0:
    verdict = "INFO"
    detail = (f"Lambda_cross and Lambda_emergence within {abs(np.log10(scale_ratio)):.2f} dex. "
              f"Quantitative relationship exists but requires higher-L computation to verify.")
elif abs(np.log10(scale_ratio)) < 2.0:
    verdict = "INFO"
    detail = (f"Scales differ by {abs(np.log10(scale_ratio)):.2f} dex. "
              f"Qualitative relationship (both ~ few * M_KK) but no quantitative match.")
else:
    verdict = "INFO"
    detail = (f"Scales differ by {abs(np.log10(scale_ratio)):.1f} dex. "
              f"No quantitative relationship at current truncation.")

print(f"\n  GATE VERDICT: {verdict}")
print(f"    {detail}")


# ===========================================================================
# Step 12: Save data
# ===========================================================================
print(f"\n--- Saving results ---")

np.savez(DATA_DIR / 's45_sakharov_dissolution.npz',
    # Input parameters
    tau_fold=TAU_FOLD,
    M_KK_GN=M_KK_GN,
    M_PL_RED=M_PL_RED,
    a_fit=a_fit,
    alpha_fit=alpha_fit,
    R2_power=R2_power,

    # Scaling
    L_vals=L_vals,
    N_hilbert=N_hilbert,
    N_a0=N_a0,
    eps_c_extrap=eps_c_extrap,
    Lambda_match=Lambda_match,

    # Mode count scaling
    c_NL=c_NL,
    beta_NL=beta_NL,
    c_W_discrete=c_W_discrete,

    # Foam strengths
    epsilon_left_inv=epsilon_left_inv,
    delta_g_holographic_KK=delta_g_holographic_KK,
    delta_g_randomwalk_KK=delta_g_randomwalk_KK,
    epsilon_effaced_holographic=epsilon_effaced_holographic,

    # Sakharov crossover (Formula B at L=3)
    Lambda_cross_fine=Lambda_cross_fine,
    Lambda_cross_over_MKK=Lambda_cross_fine / M_KK_GN,

    # Self-consistent emergence
    Lambda_emergence=Lambda_star,
    Lambda_emergence_over_MKK=x_star,
    N_emergence=N_emergence,
    eps_at_emergence=eps_at_emergence,
    foam_at_emergence=foam_at_emergence,
    exponent_selfconsistent=exponent,
    inv_16piG_emergence=inv_16piG_emergence,
    ratio_emergence=ratio_emergence,

    # Sakharov formula B at various cutoffs
    ratio_B_MPl=ratio_B,
    log10_dev_B=log10_dev_B,
    Lambda_cross_scan=Lambda_scan,
    ratio_sak_scan=ratio_scan,
    inv_sak_scan=inv_sak_scan,

    # Weyl extrapolation
    Lambda_over_MKK_weyl=Lambda_over_MKK,
    N_weyl=N_weyl,
    eps_c_weyl=eps_c_weyl,
    ratio_sak_weyl=ratio_sak_weyl,

    # Scale comparison
    scale_ratio=scale_ratio,

    # Gate
    gate_name=np.array(['SAKHAROV-UV-DISSOLUTION-45']),
    gate_verdict=np.array([verdict]),
    gate_detail=np.array([detail]),
)

print(f"  Saved: computations/session-45/s45_sakharov_dissolution.npz")


# ===========================================================================
# Step 13: Plot
# ===========================================================================
print(f"  Generating plot...")

fig = plt.figure(figsize=(18, 14))
gs = GridSpec(3, 3, hspace=0.4, wspace=0.35)

# --- Panel 1: epsilon_c and foam strengths vs N ---
ax1 = fig.add_subplot(gs[0, 0])
# Dissolution data
ax1.plot(N_diss, eps_diss, 'ko', markersize=10, zorder=5, label='Measured $\\epsilon_c$')
# Extrapolation
ax1.plot(N_hilbert, eps_c_extrap, 'b--', lw=1.5, alpha=0.7,
         label=f'$\\epsilon_c = {a_fit:.3f} N^{{-{alpha_fit:.3f}}}$')
# Foam thresholds
ax1.axhline(epsilon_left_inv, color='red', ls=':', lw=1.5, label=f'Left-inv foam ($10^{{-4}}$)')
ax1.axhline(delta_g_holographic_KK, color='orange', ls='-.', lw=1.5,
            label=f'Holographic @ $l_{{KK}}$ ({delta_g_holographic_KK:.1e})')
ax1.set_xscale('log')
ax1.set_yscale('log')
ax1.set_xlabel('$N$ (Hilbert space dimension)', fontsize=11)
ax1.set_ylabel('$\\epsilon$', fontsize=13)
ax1.set_title('Dissolution vs Foam Strength', fontsize=12)
ax1.legend(fontsize=7, loc='upper right')
ax1.grid(True, alpha=0.3)

# Mark N_crit for holographic
N_crit_hol_final = N_crit_from_eps(delta_g_holographic_KK, a_fit, alpha_fit)
ax1.axvline(N_crit_hol_final, color='orange', ls=':', alpha=0.5)

# --- Panel 2: Lambda_match vs L ---
ax2 = fig.add_subplot(gs[0, 1])
ax2.plot(L_vals, Lambda_match / M_KK_GN, 'b-', lw=2, label='$\\Lambda_{match}/M_{KK}$')
ax2.axhline(Lambda_cross_fine / M_KK_GN, color='green', ls='--', lw=1.5,
            label=f'$\\Lambda_{{cross}}$ (Formula B) = {Lambda_cross_fine/M_KK_GN:.1f}')
ax2.axhline(x_star, color='red', ls=':', lw=1.5,
            label=f'$\\Lambda_{{emerg}}$ = {x_star:.1f} $M_{{KK}}$')
ax2.axhline(M_PL_RED / M_KK_GN, color='gray', ls='-.', alpha=0.5,
            label=f'$M_{{Pl}}/M_{{KK}}$ = {M_PL_RED/M_KK_GN:.0f}')
ax2.set_xlabel('$L$ (max $p+q$)', fontsize=11)
ax2.set_ylabel('$\\Lambda_{match} / M_{KK}$', fontsize=12)
ax2.set_title('Sakharov Matching Scale', fontsize=12)
ax2.set_yscale('log')
ax2.legend(fontsize=7)
ax2.grid(True, alpha=0.3)

# --- Panel 3: Dual-axis -- epsilon_c and Lambda_match vs L ---
ax3 = fig.add_subplot(gs[0, 2])
color_eps = 'blue'
color_lam = 'red'
ax3_twin = ax3.twinx()

ax3.plot(L_vals, eps_c_extrap, color=color_eps, lw=2, label='$\\epsilon_c(L)$')
ax3.set_ylabel('$\\epsilon_c$', color=color_eps, fontsize=12)
ax3.tick_params(axis='y', labelcolor=color_eps)
ax3.set_yscale('log')

ax3_twin.plot(L_vals, Lambda_match / M_KK_GN, color=color_lam, lw=2, ls='--',
              label='$\\Lambda_{match}/M_{KK}$')
ax3_twin.set_ylabel('$\\Lambda_{match}/M_{KK}$', color=color_lam, fontsize=12)
ax3_twin.tick_params(axis='y', labelcolor=color_lam)
ax3_twin.set_yscale('log')

ax3.set_xlabel('$L$ (max $p+q$)', fontsize=11)
ax3.set_title('Dissolution vs UV Cutoff', fontsize=12)
ax3.grid(True, alpha=0.3)

# --- Panel 4: Sakharov Formula B ratio vs Lambda ---
ax4 = fig.add_subplot(gs[1, 0])
valid = ratio_scan > 0
ax4.plot(Lambda_scan[valid] / M_KK_GN, ratio_scan[valid], 'b-', lw=2)
ax4.axhline(1.0, color='green', ls='--', lw=1.5, label='$G_{Sak} = G_{obs}$')
ax4.axvline(Lambda_cross_fine / M_KK_GN, color='green', ls=':', alpha=0.5)
ax4.axvline(x_star, color='red', ls=':', alpha=0.5, label=f'$\\Lambda_{{emerg}}$')
ax4.set_xlabel('$\\Lambda / M_{KK}$', fontsize=11)
ax4.set_ylabel('$G_N^{Sak} / G_N^{obs}$', fontsize=12)
ax4.set_title('Sakharov Ratio (Formula B)', fontsize=12)
ax4.set_xscale('log')
ax4.set_yscale('log')
ax4.legend(fontsize=8)
ax4.grid(True, alpha=0.3)

# --- Panel 5: Weyl extrapolation ---
ax5 = fig.add_subplot(gs[1, 1])
ax5.plot(Lambda_over_MKK, eps_c_weyl, 'b-', lw=2, label='$\\epsilon_c(\\Lambda)$ (Weyl)')
ax5.axhline(delta_g_holographic_KK, color='orange', ls='-.', lw=1.5,
            label=f'Holographic foam')
ax5.axhline(epsilon_left_inv, color='red', ls=':', lw=1.5, label='Left-inv foam')

# Also plot foam strength as function of Lambda
foam_curve = l_P_MKK_nat**(2.0/3.0) * Lambda_over_MKK**(2.0/3.0)
ax5.plot(Lambda_over_MKK, foam_curve, 'r--', lw=1.5, alpha=0.7,
         label='$(l_P \\Lambda)^{2/3}$ foam')

ax5.set_xlabel('$\\Lambda / M_{KK}$', fontsize=11)
ax5.set_ylabel('$\\epsilon$', fontsize=13)
ax5.set_title('Dissolution vs Foam (Weyl)', fontsize=12)
ax5.set_xscale('log')
ax5.set_yscale('log')
ax5.legend(fontsize=7)
ax5.grid(True, alpha=0.3)

# Mark crossover
# Find where eps_c_weyl = foam_curve
ratio_eps_foam = eps_c_weyl / foam_curve
idx_ef_cross = np.argmin(np.abs(np.log10(ratio_eps_foam)))
ax5.axvline(Lambda_over_MKK[idx_ef_cross], color='purple', ls=':', alpha=0.5)

# --- Panel 6: N(L) and a_0(L) ---
ax6 = fig.add_subplot(gs[1, 2])
ax6.plot(L_vals, N_hilbert, 'b-', lw=2, label='$N_{Hilbert}$')
ax6.plot(L_vals, N_a0, 'r--', lw=2, label='$a_0$ (PW-weighted)')
ax6.set_xlabel('$L$ (max $p+q$)', fontsize=11)
ax6.set_ylabel('Mode count', fontsize=12)
ax6.set_title('Mode Count vs Truncation', fontsize=12)
ax6.set_yscale('log')
ax6.legend(fontsize=9)
ax6.grid(True, alpha=0.3)

# --- Panel 7: The emergence diagram ---
ax7 = fig.add_subplot(gs[2, :])
# Energy scale axis
E_vals = np.logspace(np.log10(M_KK_GN), np.log10(10*M_PL_RED), 500)
E_over_MKK = E_vals / M_KK_GN

# Plot regions
ax7.axvspan(M_KK_GN, Lambda_star, alpha=0.1, color='blue', label='Spectral triple regime')
ax7.axvspan(Lambda_star, M_PL_RED, alpha=0.1, color='red', label='Dissolution regime')
ax7.axvspan(M_PL_RED, 10*M_PL_RED, alpha=0.1, color='gray', label='Planck regime')

# Mark key scales
for E, label, color in [(M_KK_GN, '$M_{KK}$', 'blue'),
                          (Lambda_cross_fine, '$\\Lambda_{cross}$', 'green'),
                          (Lambda_star, '$\\Lambda_{emerg}$', 'red'),
                          (M_PL_RED, '$M_{Pl}$', 'black')]:
    ax7.axvline(E, color=color, ls='--', lw=2, alpha=0.7)
    ax7.text(E, 0.95, label, color=color, fontsize=10, ha='center', va='top',
             transform=ax7.get_xaxis_transform(), fontweight='bold')

ax7.set_xlabel('Energy (GeV)', fontsize=12)
ax7.set_xscale('log')
ax7.set_xlim(M_KK_GN * 0.5, M_PL_RED * 3)
ax7.set_yticks([])
ax7.set_title('Emergence Diagram: Spectral Triple Crystallization', fontsize=13)
ax7.legend(fontsize=9, loc='lower right')

# Add text annotations
ax7.text(np.sqrt(M_KK_GN * Lambda_star), 0.5,
         'Block-diagonal D$_K$\nWell-defined modes\nSakharov sum converges',
         ha='center', va='center', fontsize=9, transform=ax7.get_xaxis_transform(),
         bbox=dict(boxstyle='round,pad=0.3', facecolor='lightblue', alpha=0.5))
ax7.text(np.sqrt(Lambda_star * M_PL_RED), 0.5,
         'Foam dissolves D$_K$\nNo well-defined spectrum\nPre-geometric phase',
         ha='center', va='center', fontsize=9, transform=ax7.get_xaxis_transform(),
         bbox=dict(boxstyle='round,pad=0.3', facecolor='lightyellow', alpha=0.5))

fig.suptitle('SAKHAROV-UV-DISSOLUTION-45\nConnecting UV Cutoff to Spectral Triple Emergence',
             fontsize=14, fontweight='bold')

plt.savefig(DATA_DIR / 's45_sakharov_dissolution.png', dpi=150, bbox_inches='tight')
print(f"  Saved: computations/session-45/s45_sakharov_dissolution.png")

t_total = 0  # no timing wrapper
print(f"\n{'='*78}")
print("COMPUTATION COMPLETE")
print("=" * 78)
